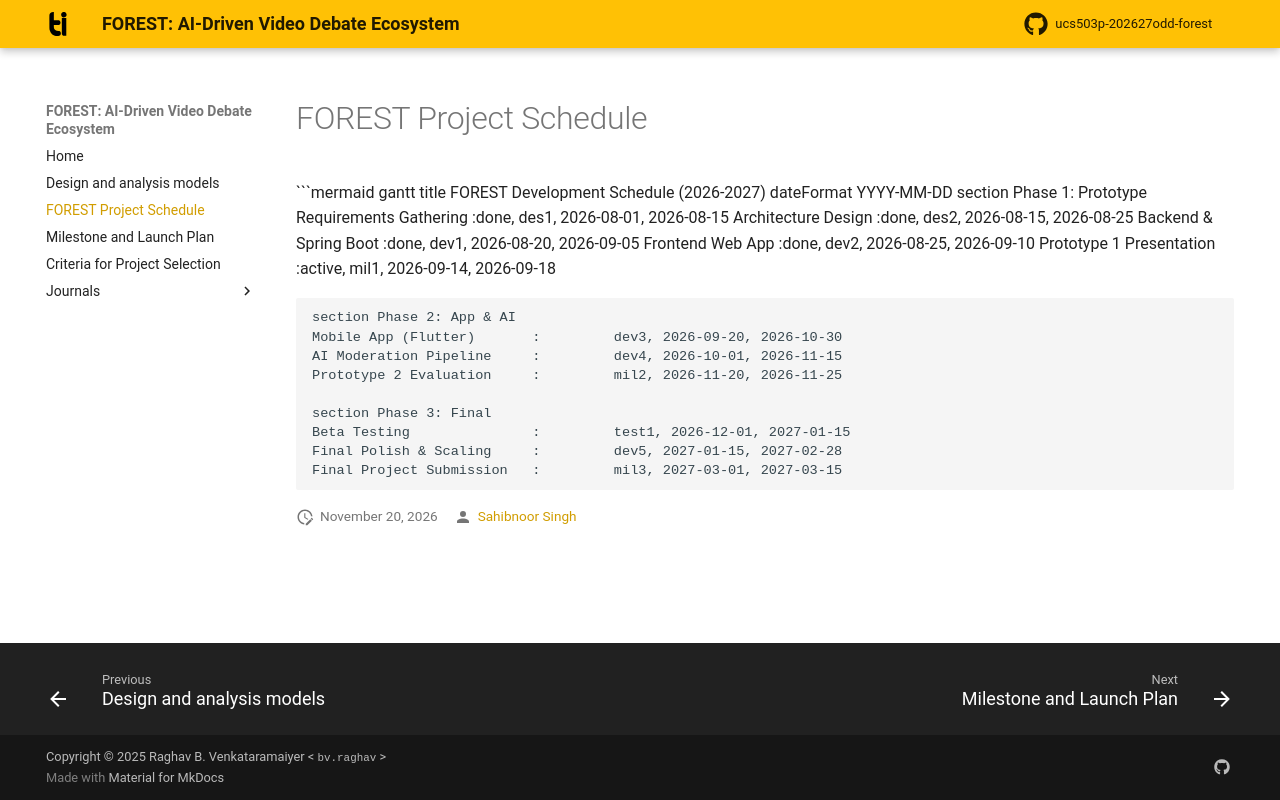

repository: sahibnoor-singh/ucs503p-202627odd-forest · page: GANTT/index.html · generator: mkdocs

# FOREST Project Schedule

```mermaid
gantt
    title FOREST Development Schedule (2026-2027)
    dateFormat  YYYY-MM-DD
    section Phase 1: Prototype
    Requirements Gathering     :done,    des1, 2026-08-01, 2026-08-15
    Architecture Design        :done,    des2, 2026-08-15, 2026-08-25
    Backend & Spring Boot      :done,    dev1, 2026-08-20, 2026-09-05
    Frontend Web App           :done,    dev2, 2026-08-25, 2026-09-10
    Prototype 1 Presentation   :active,  mil1, 2026-09-14, 2026-09-18

    section Phase 2: App & AI
    Mobile App (Flutter)       :         dev3, 2026-09-20, 2026-10-30
    AI Moderation Pipeline     :         dev4, 2026-10-01, 2026-11-15
    Prototype 2 Evaluation     :         mil2, 2026-11-20, 2026-11-25

    section Phase 3: Final
    Beta Testing               :         test1, 2026-12-01, 2027-01-15
    Final Polish & Scaling     :         dev5, 2027-01-15, 2027-02-28
    Final Project Submission   :         mil3, 2027-03-01, 2027-03-15
```
